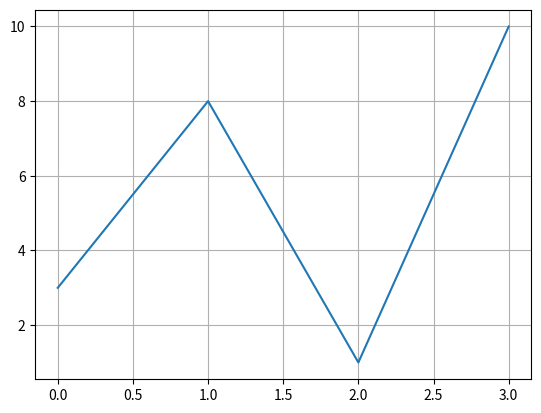

Reproduce this figure in Python.
import matplotlib.pyplot as plt
import numpy as np

y = np.array([3, 8, 1, 10])

plt.plot(y)

plt.grid()

plt.show()
